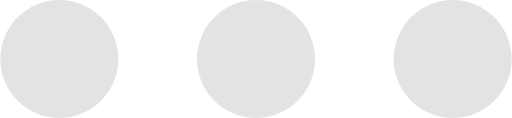
t = 0.00 s
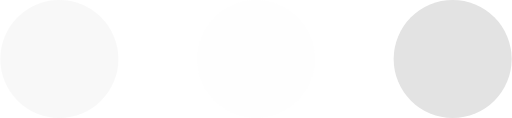
t = 0.23 s
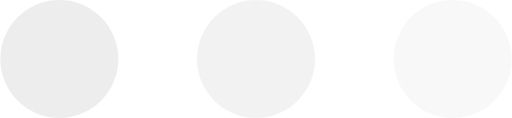
t = 0.43 s
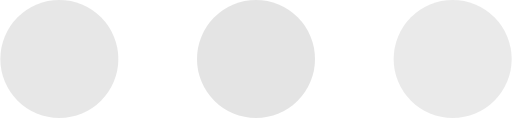
t = 0.68 s
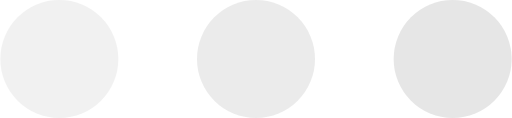
t = 0.85 s
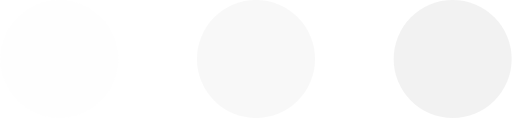
t = 1.08 s

The animated SVG that drew these frames (rendered in a browser with its animation timeline set to each time). Animation: 3 SMIL elements (animate=3); one cycle of 1.30 s, repeats indefinitely.

<!-- Adapted From: https://codepen.io/nikhil8krishnan/pen/rVoXJa -->
<svg version="1.1" id="L4" xmlns="http://www.w3.org/2000/svg" xmlns:xlink="http://www.w3.org/1999/xlink" width="52" height="12" viewBox="0 0 52 12" enable-background="new 0 0 0 0" xml:space="preserve">
	<circle fill="#e3e3e3" stroke="none" cx="6" cy="6" r="6">
		<animate
			attributeName="opacity"
			dur="1s"
			values="0;1;0"
			repeatCount="indefinite"
			begin="0.1"/>
	</circle>
	<circle fill="#e3e3e3" stroke="none" cx="26" cy="6" r="6">
		<animate
			attributeName="opacity"
			dur="1s"
			values="0;1;0"
			repeatCount="indefinite"
			begin="0.2"/>
	</circle>
	<circle fill="#e3e3e3" stroke="none" cx="46" cy="6" r="6">
		<animate
			attributeName="opacity"
			dur="1s"
			values="0;1;0"
			repeatCount="indefinite"
			begin="0.3"/>
	</circle>
</svg>
